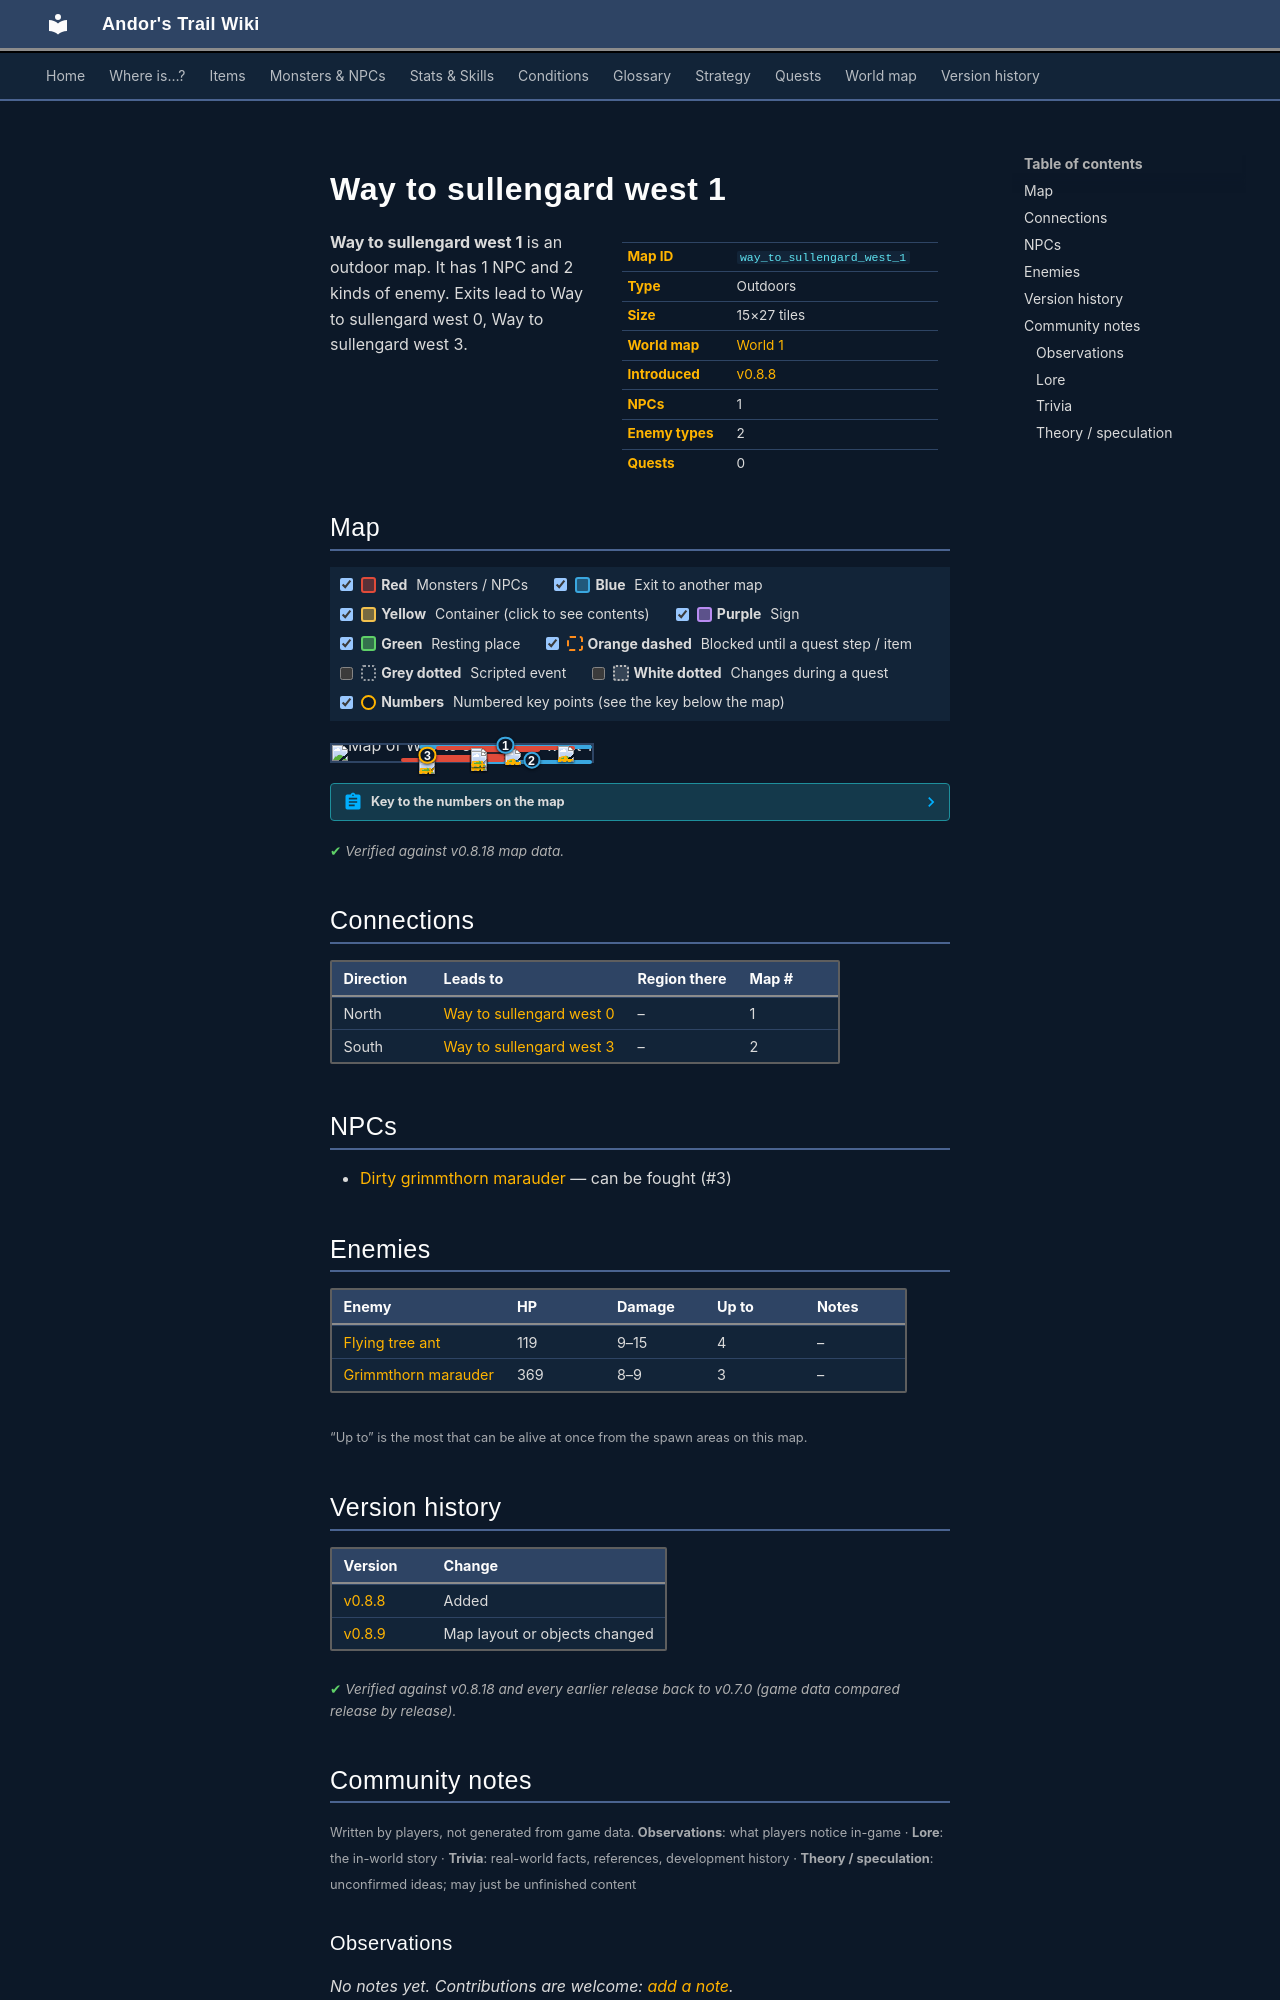

repository: asdfghjkl628/Andor-s-Trail-Wikiiii · page: maps/way_to_sullengard_west_1/index.html · generator: mkdocs

---
description: "Way to sullengard west 1 is an outdoor location in Andor's Trail. NPCs: Dirty grimmthorn marauder. Enemies: Flying tree ant, Grimmthorn marauder. Exits to Way to sullengard west 0, Way to sullengard west 3."
---

# Way to sullengard west 1

<div class="infobox" markdown>

| | |
|---|---|
| **Map ID** | `way_to_sullengard_west_1` |
| **Type** | Outdoors |
| **Size** | 15×27 tiles |
| **World map** | [World 1](index.md) |
| **Introduced** | [v0.8.8](../versions/0.8.8.md) |
| **NPCs** | 1 |
| **Enemy types** | 2 |
| **Quests** | 0 |

</div>

**Way to sullengard west 1** is an outdoor map. It has 1 NPC and 2 kinds of enemy. Exits lead to Way to sullengard west 0, Way to sullengard west 3.

## Map

<div class="map-legend" markdown="0"><label class="lg"><input type="checkbox" data-t="spawn" checked><span class="sw sw-spawn"></span><b>Red</b>&nbsp;Monsters / NPCs</label><label class="lg"><input type="checkbox" data-t="mapchange" checked><span class="sw sw-mapchange"></span><b>Blue</b>&nbsp;Exit to another map</label><label class="lg"><input type="checkbox" data-t="container" checked><span class="sw sw-container"></span><b>Yellow</b>&nbsp;Container (click to see contents)</label><label class="lg"><input type="checkbox" data-t="sign" checked><span class="sw sw-sign"></span><b>Purple</b>&nbsp;Sign</label><label class="lg"><input type="checkbox" data-t="rest" checked><span class="sw sw-rest"></span><b>Green</b>&nbsp;Resting place</label><label class="lg"><input type="checkbox" data-t="key" checked><span class="sw sw-key"></span><b>Orange dashed</b>&nbsp;Blocked until a quest step / item</label><label class="lg"><input type="checkbox" data-t="script"><span class="sw sw-script"></span><b>Grey dotted</b>&nbsp;Scripted event</label><label class="lg"><input type="checkbox" data-t="replace"><span class="sw sw-replace"></span><b>White dotted</b>&nbsp;Changes during a quest</label><label class="lg"><input type="checkbox" data-t="pin" checked><span class="sw sw-pin"></span><b>Numbers</b>&nbsp;Numbered key points (see the key below the map)</label></div>

<div class="map-wrap hide-script hide-replace" markdown="0"><img src="../../assets/maps/way_to_sullengard_west_1.webp" alt="Map of Way to sullengard west 1" width="480" height="864" loading="lazy"><a id="place-south" class="mo mo-mapchange" href="../way_to_sullengard_west_3/#place-north" title="Exit to Way to sullengard west 3" style="left:53.333%;top:96.296%;width:46.667%;height:3.704%"></a><a id="place-north" class="mo mo-mapchange" href="../way_to_sullengard_west_0/#place-south" title="Exit to Way to sullengard west 0" style="left:33.333%;top:0.000%;width:66.667%;height:3.704%"></a><span class="mo mo-spawn" title="Spawns: Grimmthorn marauder" style="left:40.000%;top:7.407%;width:53.333%;height:18.519%"></span><span class="mo mo-spawn" title="Spawns: Dirty grimmthorn marauder" style="left:33.333%;top:62.963%;width:33.333%;height:22.222%"></span><span class="mo mo-spawn" title="Spawns: Grimmthorn marauder" style="left:53.333%;top:14.815%;width:26.667%;height:33.333%"></span><span class="mo mo-spawn" title="Spawns: Flying tree ant" style="left:53.333%;top:33.333%;width:13.333%;height:37.037%"></span><span class="mo mo-spawn" title="Spawns: Flying tree ant" style="left:26.667%;top:81.481%;width:40.000%;height:7.407%"></span><a class="mob" href="../../monsters/grimmthorn_marauder/" title="Grimmthorn marauder" style="left:86.667%;top:7.407%;width:6.667%;height:3.704%"><img src="../../assets/icons/monsters/monsters_newb_1_22.png" alt="Grimmthorn marauder"></a><a class="mob" href="../../monsters/dirty_grimmthorn_marauder/" title="Dirty grimmthorn marauder" style="left:33.333%;top:62.963%;width:6.667%;height:3.704%"><img src="../../assets/icons/monsters/monsters_newb_1_20.png" alt="Dirty grimmthorn marauder"></a><a class="mob" href="../../monsters/grimmthorn_marauder/" title="Grimmthorn marauder" style="left:66.667%;top:29.630%;width:6.667%;height:3.704%"><img src="../../assets/icons/monsters/monsters_newb_1_22.png" alt="Grimmthorn marauder"></a><a class="mob" href="../../monsters/grimmthorn_marauder/" title="Grimmthorn marauder" style="left:53.333%;top:22.222%;width:6.667%;height:3.704%"><img src="../../assets/icons/monsters/monsters_newb_1_22.png" alt="Grimmthorn marauder"></a><a class="mob" href="../../monsters/flying_tree_ant/" title="Flying tree ant" style="left:53.333%;top:59.259%;width:6.667%;height:3.704%"><img src="../../assets/icons/monsters/monsters_omi2_5.png" alt="Flying tree ant"></a><a class="mob" href="../../monsters/flying_tree_ant/" title="Flying tree ant" style="left:53.333%;top:62.963%;width:6.667%;height:3.704%"><img src="../../assets/icons/monsters/monsters_omi2_5.png" alt="Flying tree ant"></a><a class="mob" href="../../monsters/flying_tree_ant/" title="Flying tree ant" style="left:53.333%;top:37.037%;width:6.667%;height:3.704%"><img src="../../assets/icons/monsters/monsters_omi2_5.png" alt="Flying tree ant"></a><a class="mob" href="../../monsters/flying_tree_ant/" title="Flying tree ant" style="left:33.333%;top:85.185%;width:6.667%;height:3.704%"><img src="../../assets/icons/monsters/monsters_omi2_5.png" alt="Flying tree ant"></a><a class="pin pin-exit" href="#key-1" style="left:66.667%;top:1.852%" title="Exit (north): to [Way to sullengard west 0](way_to_sullengard_west_0.md)">1</a><a class="pin pin-exit" href="#key-2" style="left:76.667%;top:98.148%" title="Exit (south): to [Way to sullengard west 3](way_to_sullengard_west_3.md)">2</a><a id="pin-npc-dirty_grimmthorn_marauder" class="pin pin-npc" href="#key-3" style="left:36.667%;top:64.815%" title="[Dirty grimmthorn marauder](../../monsters/dirty_grimmthorn_marauder.md): NPC">3</a></div>

??? abstract "Key to the numbers on the map"

    | # | What | Details |
    |---|---|---|
    | <span id="key-1"></span>1 | Exit (north) | to [Way to sullengard west 0](way_to_sullengard_west_0.md) |
    | <span id="key-2"></span>2 | Exit (south) | to [Way to sullengard west 3](way_to_sullengard_west_3.md) |
    | <span id="key-3"></span>3 | [Dirty grimmthorn marauder](../monsters/dirty_grimmthorn_marauder.md) | NPC |


<p class="verified">Verified against v0.8.18 map data.</p>

## Connections

| Direction | Leads to | Region there | Map # |
|---|---|---|---|
| North | [Way to sullengard west 0](way_to_sullengard_west_0.md) | – | 1 |
| South | [Way to sullengard west 3](way_to_sullengard_west_3.md) | – | 2 |

## NPCs

- [Dirty grimmthorn marauder](../monsters/dirty_grimmthorn_marauder.md) — can be fought (#3)

## Enemies

| Enemy | HP | Damage | Up to | Notes |
|---|---|---|---|---|
| [Flying tree ant](../monsters/flying_tree_ant.md) | 119 | 9–15 | 4 | – |
| [Grimmthorn marauder](../monsters/grimmthorn_marauder.md) | 369 | 8–9 | 3 | – |

<small>“Up to” is the most that can be alive at once from the spawn areas on this map.</small>


## Version history

| Version | Change |
|---|---|
| [v0.8.8](../versions/0.8.8.md) | Added |
| [v0.8.9](../versions/0.8.9.md) | Map layout or objects changed |

<p class="verified">Verified against v0.8.18 and every earlier release back to v0.7.0 (game data compared release by release).</p>


## Community notes

<small>Written by players, not generated from game data. **Observations**: what players notice in-game · **Lore**: the in-world story · **Trivia**: real-world facts, references, development history · **Theory / speculation**: unconfirmed ideas; may just be unfinished content</small>

### Observations

*No notes yet. Contributions are welcome: [add a note](https://github.com/asdfghjkl628/Andor-s-Trail-Wikiiii/new/main/notes/maps?filename=way_to_sullengard_west_1.md&value=%23%23%20Observations%0A%0A%3C%21--%20what%20players%20notice%20in-game%20--%3E%0A%0A%23%23%20Lore%0A%0A%3C%21--%20the%20in-world%20story%20--%3E%0A%0A%23%23%20Trivia%0A%0A%3C%21--%20real-world%20facts%2C%20references%2C%20development%20history%20--%3E%0A%0A%23%23%20Theory%20/%20speculation%0A%0A%3C%21--%20unconfirmed%20ideas%3B%20may%20just%20be%20unfinished%20content%20--%3E%0A).*

### Lore

*No notes yet. Contributions are welcome: [add a note](https://github.com/asdfghjkl628/Andor-s-Trail-Wikiiii/new/main/notes/maps?filename=way_to_sullengard_west_1.md&value=%23%23%20Observations%0A%0A%3C%21--%20what%20players%20notice%20in-game%20--%3E%0A%0A%23%23%20Lore%0A%0A%3C%21--%20the%20in-world%20story%20--%3E%0A%0A%23%23%20Trivia%0A%0A%3C%21--%20real-world%20facts%2C%20references%2C%20development%20history%20--%3E%0A%0A%23%23%20Theory%20/%20speculation%0A%0A%3C%21--%20unconfirmed%20ideas%3B%20may%20just%20be%20unfinished%20content%20--%3E%0A).*
